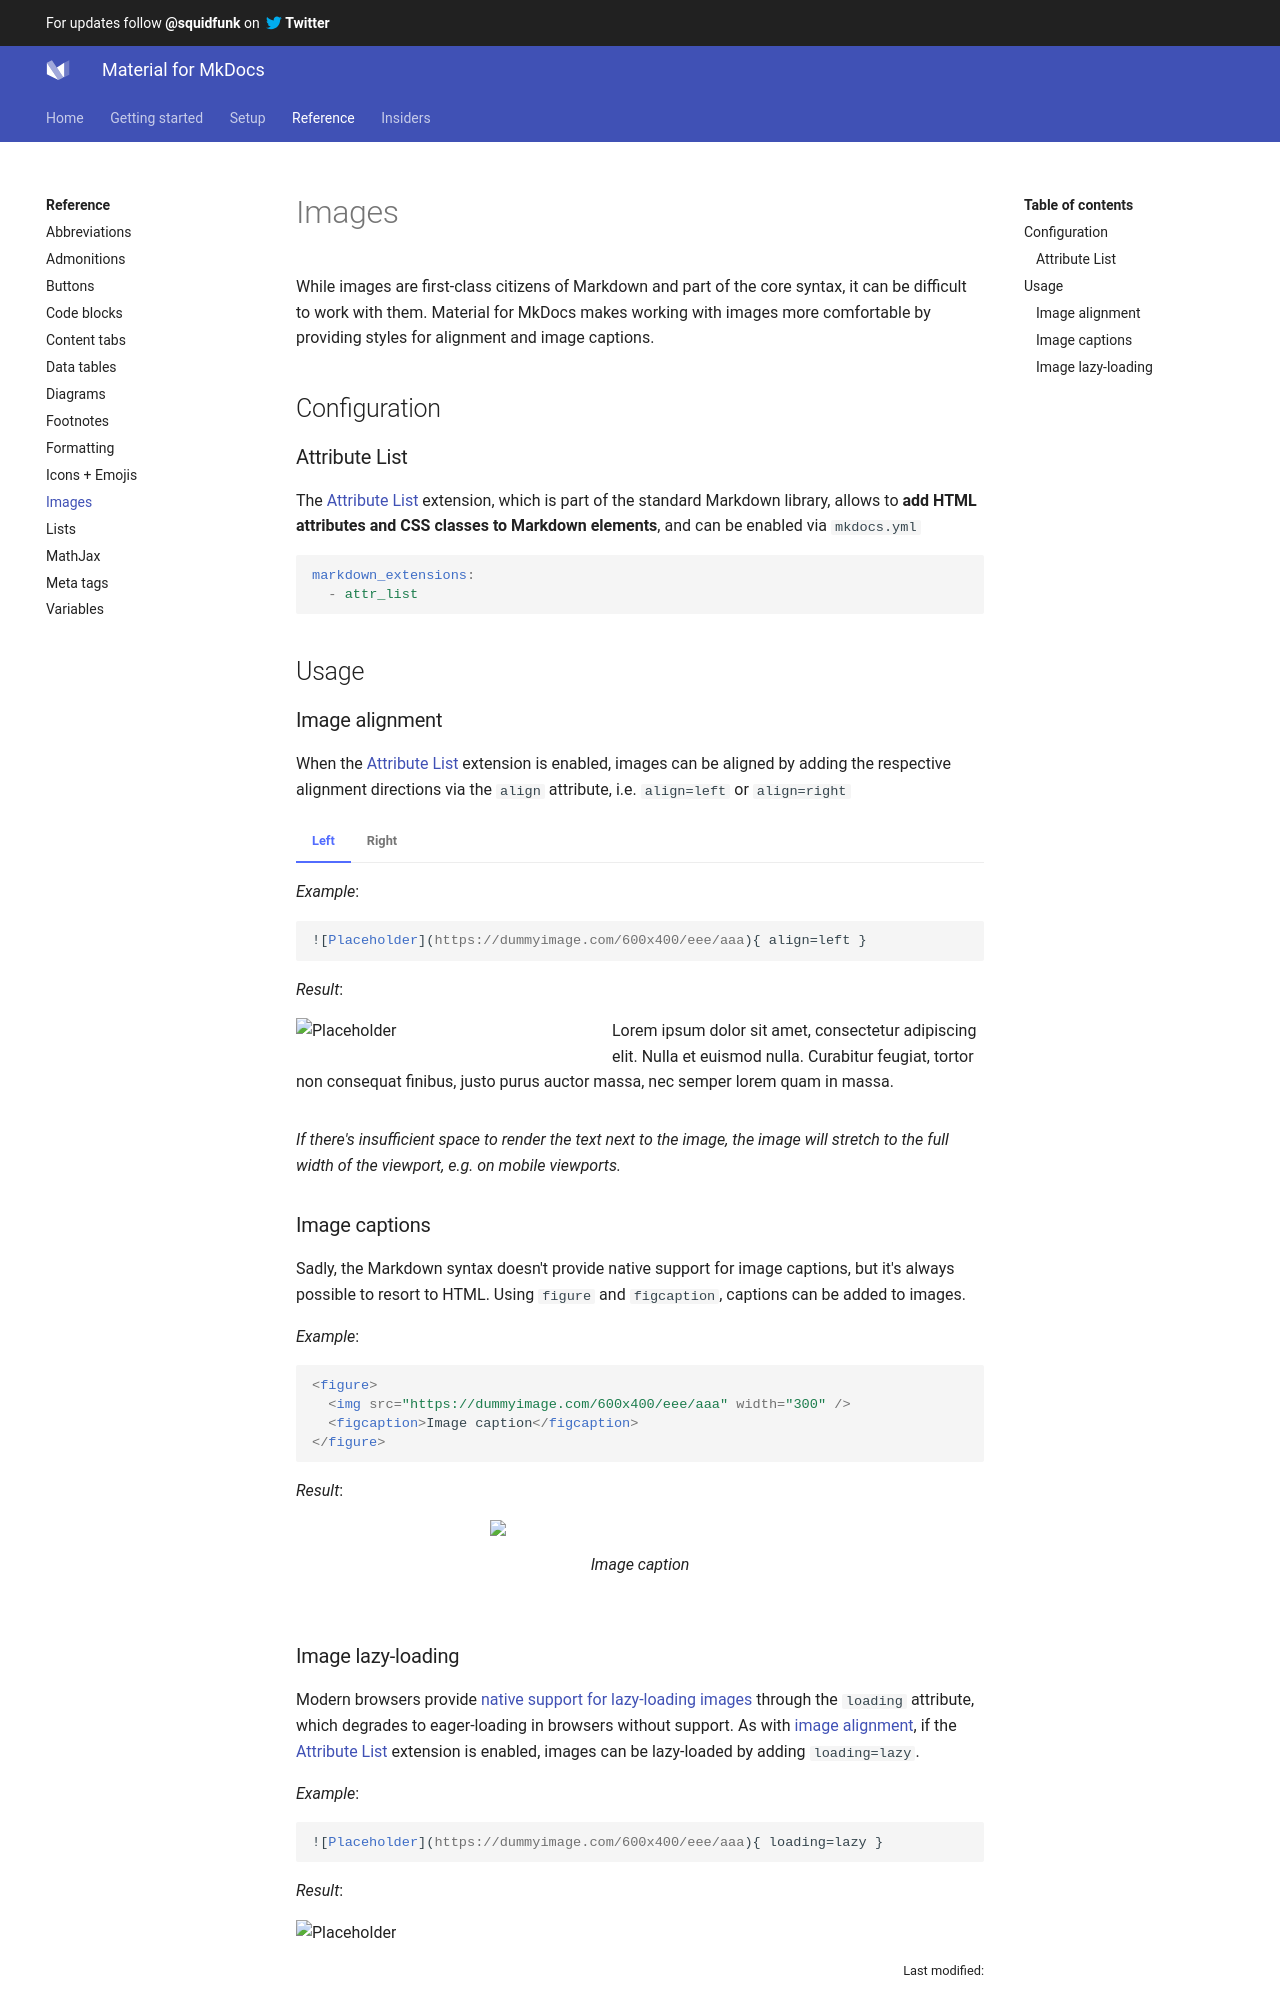

repository: Scout24/mkdocs-material · page: reference/images/index.html · generator: mkdocs

---
template: overrides/main.html
---

# Images

While images are first-class citizens of Markdown and part of the core syntax, 
it can be difficult to work with them. Material for MkDocs makes working with 
images more comfortable by providing styles for alignment and image captions.

  [1]: https://www.markdownguide.org/basic-syntax/#images-1

## Configuration

### Attribute List

The [Attribute List][2] extension, which is part of the standard Markdown
library, allows to __add HTML attributes and CSS classes to Markdown elements__,
and can be enabled via `mkdocs.yml`

``` yaml
markdown_extensions:
  - attr_list
```

  [2]: https://python-markdown.github.io/extensions/attr_list/

## Usage

### Image alignment

When the [Attribute List][3] extension is enabled, images can be aligned by
adding the respective alignment directions via the `align` attribute, i.e.
`align=left` or `align=right`

=== "Left"

    _Example_:

    ``` markdown
    ![Placeholder](https://dummyimage.com/600x400/eee/aaa){ align=left }
    ```

    _Result_:

    ![Placeholder](https://dummyimage.com/600x400/f5f5f5/aaaaaa&text=–%20Image%20–){ align=left width=300 }

    Lorem ipsum dolor sit amet, consectetur adipiscing elit. Nulla et euismod
    nulla. Curabitur feugiat, tortor non consequat finibus, justo purus auctor
    massa, nec semper lorem quam in massa.

=== "Right"

    _Example_:

    ``` markdown
    ![Placeholder](https://dummyimage.com/600x400/eee/aaa){ align=right }
    ```

    _Result_:

    ![Placeholder](https://dummyimage.com/600x400/f5f5f5/aaaaaa&text=–%20Image%20–){ align=right width=300 }

    Lorem ipsum dolor sit amet, consectetur adipiscing elit. Nulla et euismod
    nulla. Curabitur feugiat, tortor non consequat finibus, justo purus auctor
    massa, nec semper lorem quam in massa.

_If there's insufficient space to render the text next to the image, the image
will stretch to the full width of the viewport, e.g. on mobile viewports._

  [3]: #attribute-list

### Image captions

Sadly, the Markdown syntax doesn't provide native support for image captions,
but it's always possible to resort to HTML. Using `figure` and `figcaption`, captions can be added to images.

_Example_:

```html
<figure>
  <img src="https://dummyimage.com/600x400/eee/aaa" width="300" />
  <figcaption>Image caption</figcaption>
</figure>
```

_Result_:

<figure>
  <img src="https://dummyimage.com/600x400/f5f5f5/aaaaaa&text=–%20Image%20–" width="300" />
  <figcaption>Image caption</figcaption>
</figure>
